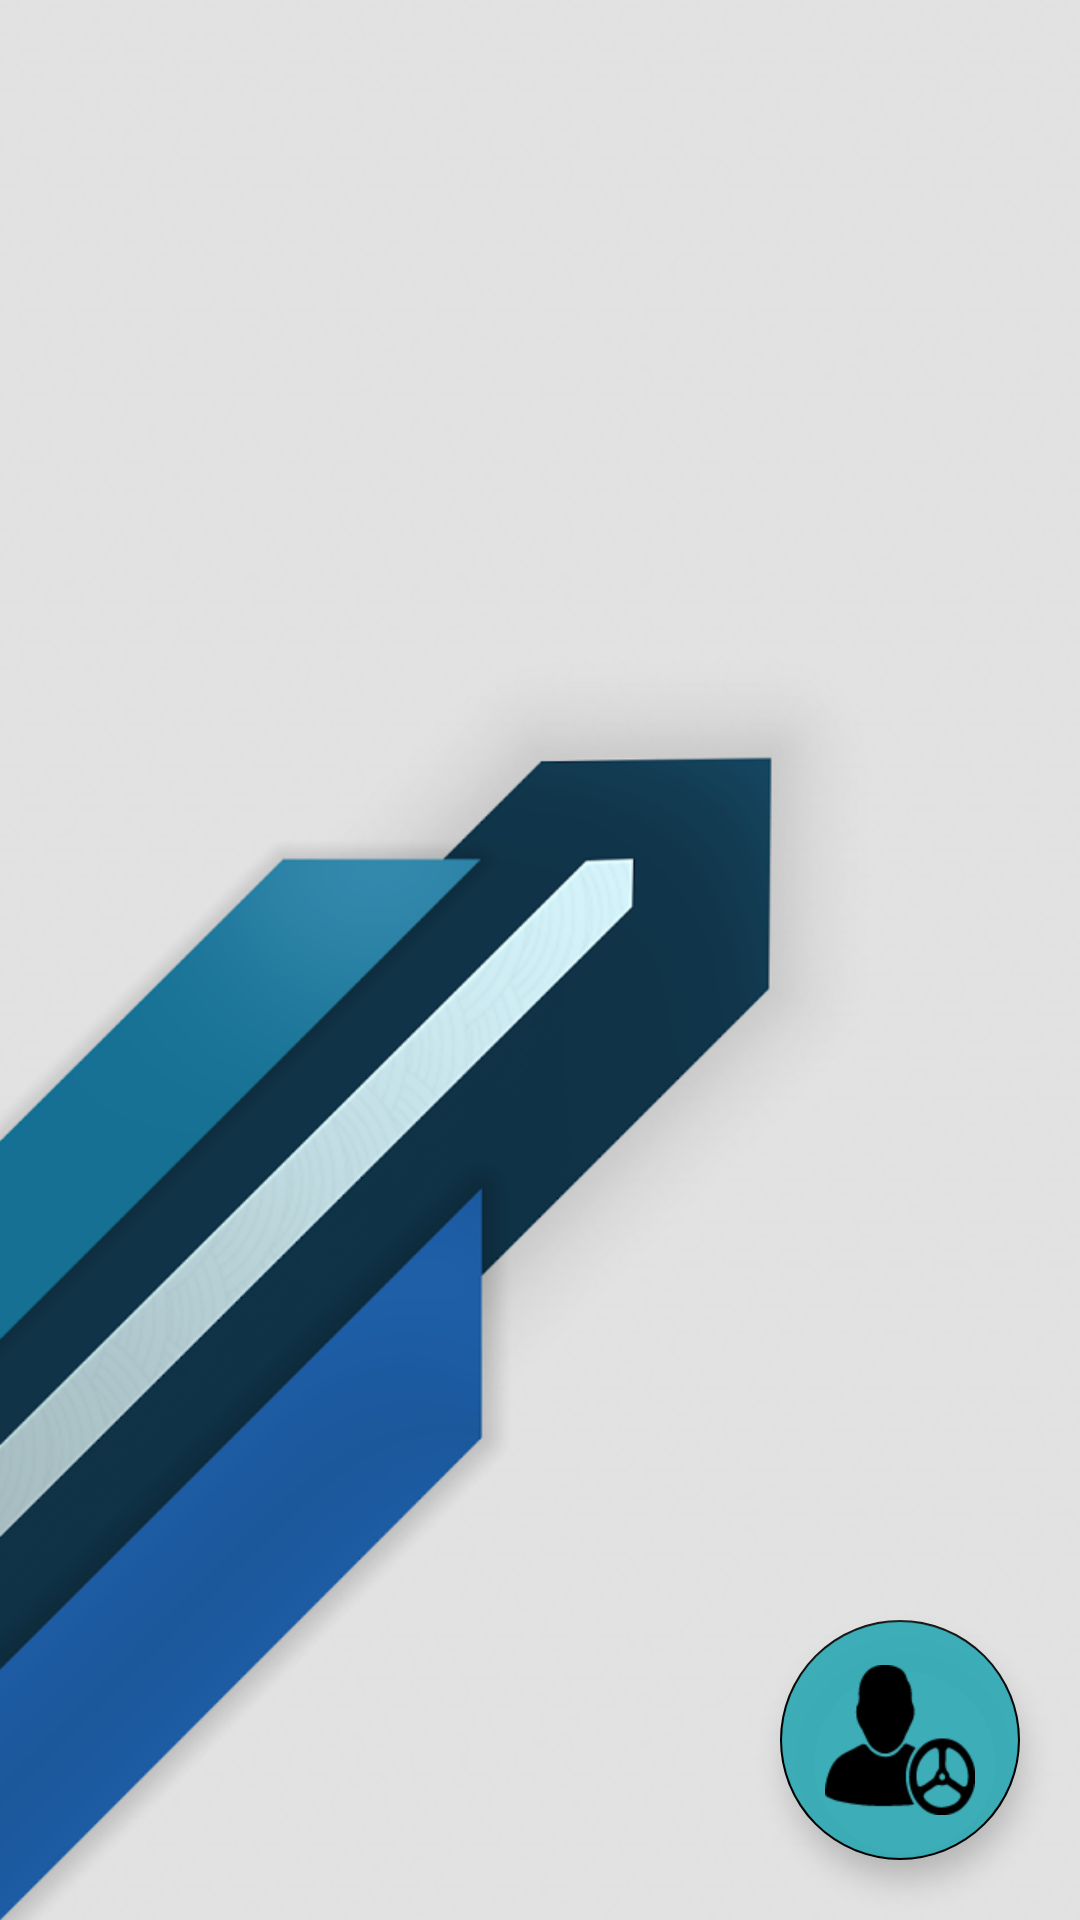

The Android layout XML behind this screen, and the referenced resources:
<!-- AndroidManifest.xml: application theme Theme.AdminBooking -->
<!-- res/layout/activity_driver.xml -->
<?xml version="1.0" encoding="utf-8"?>
<RelativeLayout xmlns:android="http://schemas.android.com/apk/res/android"
    xmlns:app="http://schemas.android.com/apk/res-auto"
    xmlns:tools="http://schemas.android.com/tools"
    android:layout_width="match_parent"
    android:layout_height="match_parent"
    android:background="@drawable/background3"
    android:paddingTop="20dp"
    tools:context=".UI.Driver">


    <EditText
        android:id="@+id/textSearchUser"
        android:layout_width="match_parent"
        android:layout_height="wrap_content"
        android:layout_alignParentStart="true"
        android:layout_alignParentTop="true"
        android:layout_marginStart="20dp"
        android:layout_marginTop="20dp"
        android:layout_marginEnd="20dp"
        android:drawableStart="@drawable/search"
        android:drawablePadding="10dp"
        android:hint="Search"
        android:textAlignment="textStart"
        android:textColor="@color/black"
        android:textSize="22sp"
        android:textStyle="bold"
        android:visibility="gone" />


    <androidx.recyclerview.widget.RecyclerView
        android:id="@+id/listUser"
        android:layout_width="match_parent"
        android:layout_height="match_parent"
        android:layout_below="@+id/textSearchUser"
        android:layout_alignParentBottom="true"
        android:layout_marginTop="20dp"

        />


    <com.google.android.material.card.MaterialCardView
        android:id="@+id/cardUser"
        android:layout_width="match_parent"
        android:layout_height="wrap_content"
        android:layout_marginTop="100dp"
        android:layout_marginEnd="20dp"
        android:layout_marginStart="20dp"
        android:visibility="gone"
        app:cardCornerRadius="20dp">



        <RelativeLayout
            android:layout_width="match_parent"
            android:layout_height="match_parent">

            <TextView
                android:id="@+id/lblId"
                android:layout_width="wrap_content"
                android:layout_height="wrap_content"
                android:layout_below="@+id/btnUserClose"
                android:layout_marginStart="20dp"
                android:layout_marginTop="20dp"
                android:text="User Id : "
                android:textColor="#0C9890"
                android:textSize="25dp"
                android:textStyle="bold" />

            <TextView
                android:id="@+id/textUserId"
                android:layout_width="wrap_content"
                android:layout_height="wrap_content"
                android:layout_alignTop="@+id/lblId"
                android:layout_marginStart="10dp"
                android:layout_toEndOf="@+id/lblId"
                android:textColor="#0C9890"
                android:textSize="25dp"
                android:textStyle="bold" />


            <EditText
                android:id="@+id/textUserName"
                android:layout_width="match_parent"
                android:layout_height="wrap_content"
                android:layout_below="@+id/lblId"
                android:layout_centerHorizontal="true"
                android:layout_marginTop="40dp"
                android:layout_marginEnd="50dp"
                android:hint="Enter Name"
                android:textColor="@color/black"
                android:textSize="20dp"
                android:textStyle="bold"

                />

            <EditText
                android:id="@+id/textUserPassword"
                android:layout_width="match_parent"
                android:layout_height="wrap_content"
                android:layout_below="@+id/textUserName"
                android:layout_centerHorizontal="true"
                android:layout_marginTop="20dp"
                android:layout_marginEnd="50dp"
                android:hint="Enter Password"
                android:textColor="@color/black"
                android:textSize="20dp"
                android:textStyle="bold"

                />


            <Button
                android:id="@+id/btnRegister"
                android:layout_width="match_parent"
                android:layout_height="wrap_content"
                android:layout_below="@id/textUserPassword"
                android:layout_centerHorizontal="true"
                android:layout_marginTop="30dp"
                android:layout_marginEnd="40dp"
                android:layout_marginBottom="40dp"
                android:backgroundTint="#0C9890"
                android:text="REGISTER"
                android:textColor="@color/white"
                android:textSize="25dp" />

            <ImageButton
                android:id="@+id/btnUserClose"
                android:layout_width="wrap_content"
                android:layout_height="wrap_content"
                android:layout_alignParentEnd="true"
                android:layout_marginTop="10dp"
                android:layout_marginEnd="20dp"
                android:backgroundTint="@color/white"
                android:src="@drawable/close" />


        </RelativeLayout>








    </com.google.android.material.card.MaterialCardView>


    <com.google.android.material.floatingactionbutton.FloatingActionButton
        android:id="@+id/addUser"
        android:layout_width="wrap_content"
        android:layout_height="wrap_content"
        android:layout_alignParentEnd="true"
        android:layout_alignParentBottom="true"
        android:layout_marginEnd="20dp"
        android:layout_marginBottom="20dp"
        android:backgroundTint="#F034AAB5"
        android:src="@drawable/drivers"
        app:fabCustomSize="80dp"
        app:maxImageSize="50dp" />





</RelativeLayout>
<!-- resources referenced by this layout -->
<resources>
  <color name="black">#FF000000</color>
  <color name="white">#FFFFFFFF</color>
  <!-- drawable background3: png bitmap (drawable-v24, 198794 bytes) -->
  <!-- drawable drivers: png bitmap (drawable-v24, 1996 bytes) -->
  <!-- drawable search (drawable-v24) -->
  <vector android:height="24dp" android:tint="#080909"
      android:viewportHeight="24" android:viewportWidth="24"
      android:width="24dp" xmlns:android="http://schemas.android.com/apk/res/android">
      <path android:fillColor="@android:color/white" android:pathData="M15.5,14h-0.79l-0.28,-0.27C15.41,12.59 16,11.11 16,9.5 16,5.91 13.09,3 9.5,3S3,5.91 3,9.5 5.91,16 9.5,16c1.61,0 3.09,-0.59 4.23,-1.57l0.27,0.28v0.79l5,4.99L20.49,19l-4.99,-5zM9.5,14C7.01,14 5,11.99 5,9.5S7.01,5 9.5,5 14,7.01 14,9.5 11.99,14 9.5,14z"/>
  </vector>
  <style name="Theme.AdminBooking" parent="Theme.MaterialComponents.DayNight.NoActionBar">
  
          <item name="colorPrimary">@color/black</item>
          <item name="colorPrimaryVariant">@color/purple_700</item>
          <item name="colorOnPrimary">@color/white</item>
          
          <item name="colorSecondary">@color/black</item>
          <item name="colorSecondaryVariant">@color/teal_700</item>
          <item name="colorOnSecondary">@color/black</item>
          
          <item name="android:windowTranslucentStatus">true</item>
  
      </style>
  <color name="purple_700">#FF3700B3</color>
  <color name="teal_700">#FF018786</color>
</resources>
